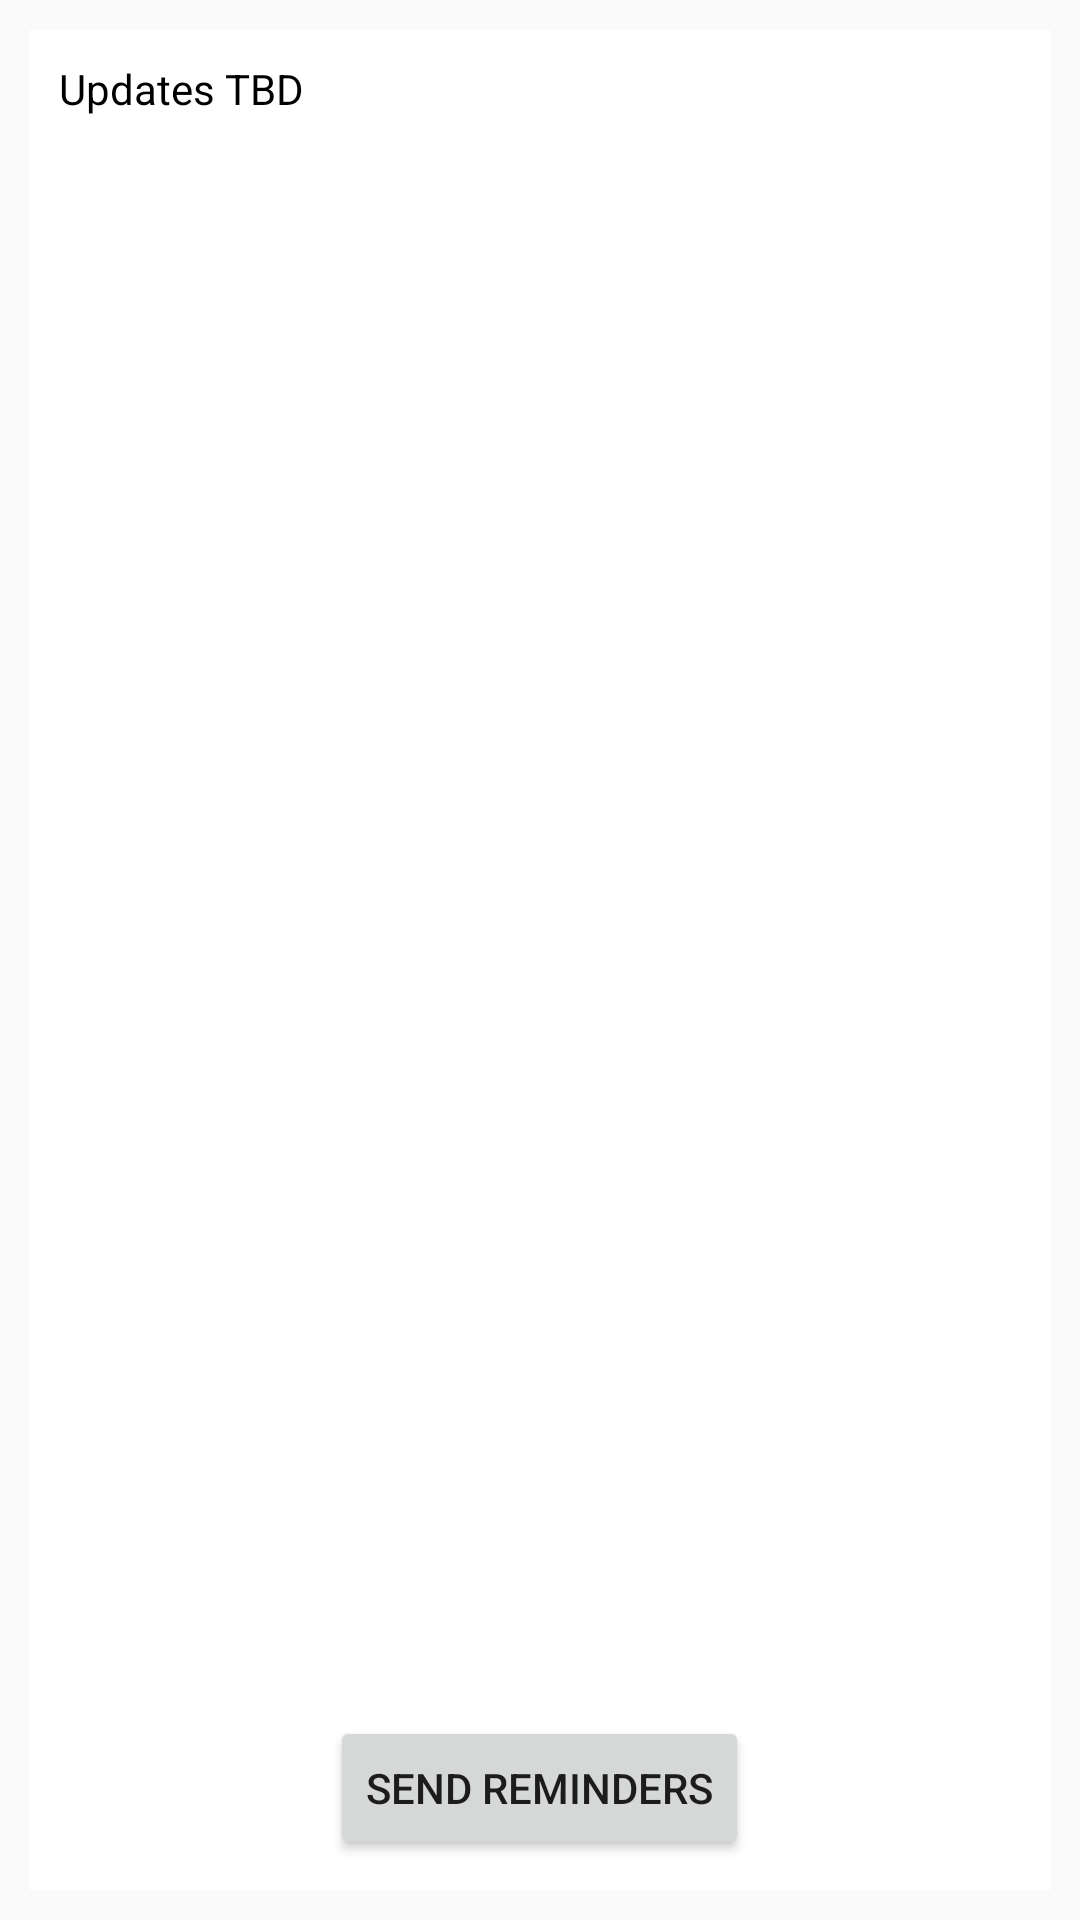

The Android layout XML behind this screen, and the referenced resources:
<!-- AndroidManifest.xml: application theme AppTheme -->
<!-- res/layout/activity_main.xml -->
<?xml version="1.0" encoding="utf-8"?>
<RelativeLayout xmlns:android="http://schemas.android.com/apk/res/android"
    xmlns:app="Transparency-one"
    xmlns:tools="http://schemas.android.com/tools"
    android:id="@+id/activity_main"
    android:layout_width="match_parent"
    android:layout_height="match_parent"
    android:paddingBottom="@dimen/activity_vertical_margin"
    android:paddingLeft="@dimen/activity_horizontal_margin"
    android:paddingRight="@dimen/activity_horizontal_margin"
    android:paddingTop="@dimen/activity_vertical_margin"
    tools:context="com.example.oussa.transparency_one.MainActivity">

    <TabHost
        android:id="@+id/tabhost"
        android:layout_width="match_parent"
        android:layout_height="match_parent"
        android:layout_margin="10dp"
        android:background="@android:color/white">

        <LinearLayout
            android:layout_width="match_parent"
            android:layout_height="match_parent"
            android:orientation="vertical">

            <TabWidget
                android:id="@android:id/tabs"
                android:layout_width="match_parent"
                android:layout_height="wrap_content" />

            <FrameLayout
                android:id="@android:id/tabcontent"
                android:layout_width="match_parent"
                android:layout_height="match_parent">
                 
                <include
                    android:id="@+id/i_layout_1"
                    layout="@layout/received_requests"
                    android:layout_width="match_parent"
                    android:layout_height="match_parent" />
                 
                <include
                    android:id="@+id/i_layout_2"
                    layout="@layout/sent_requests"
                    android:layout_width="match_parent"
                    android:layout_height="wrap_content"/>
                 
                <include
                    android:id="@+id/i_layout_3"
                    layout="@layout/updates"
                    android:layout_width="match_parent"
                    android:layout_height="wrap_content" />
            </FrameLayout>

        </LinearLayout>
    </TabHost>

</RelativeLayout>
<!-- res/layout/received_requests.xml (included above) -->
<?xml version="1.0" encoding="utf-8"?>
<RelativeLayout xmlns:android="http://schemas.android.com/apk/res/android"
    android:layout_width="match_parent"
    android:layout_height="match_parent"
    android:background="@android:color/white"
    android:padding="10dp">

    <ListView
        android:id="@+id/listView"
        android:layout_width="match_parent"
        android:layout_height="match_parent"
        android:headerDividersEnabled="false"
        android:layout_marginTop="93dp"
        android:layout_below="@+id/textView"
        android:layout_alignParentLeft="true"
        android:layout_alignParentStart="true" />

</RelativeLayout>
<!-- res/layout/sent_requests.xml (included above) -->
<?xml version="1.0" encoding="utf-8"?>
<RelativeLayout xmlns:android="http://schemas.android.com/apk/res/android"
    xmlns:tools="http://schemas.android.com/tools"
    android:layout_width="match_parent"
    android:layout_height="match_parent"
    android:background="@android:color/white"
    android:padding="10dp">

    <ListView
        android:id="@+id/listView"
        android:layout_width="match_parent"
        android:layout_height="match_parent"
        android:headerDividersEnabled="false"
        android:layout_alignParentLeft="true"
        android:layout_alignParentStart="true"
        android:layout_marginBottom="80dp"
        android:layout_above="@+id/button" />

    <Button
        android:text="Send reminders"
        android:layout_width="wrap_content"
        android:layout_height="wrap_content"
        android:id="@+id/button"
        tools:height="48dp"
        android:layout_marginBottom="68dp"
        android:layout_alignParentBottom="true"
        android:layout_centerHorizontal="true" />

</RelativeLayout>
<!-- res/layout/updates.xml (included above) -->
<?xml version="1.0" encoding="utf-8"?>
<RelativeLayout xmlns:android="http://schemas.android.com/apk/res/android"
    android:layout_width="match_parent"
    android:layout_height="match_parent"
    android:background="@android:color/white"
    android:padding="10dp">

    <TextView
        android:id="@+id/my_textview"
        android:layout_width="match_parent"
        android:layout_height="wrap_content"
        android:text="Updates TBD"
        android:textColor="@android:color/black" />

</RelativeLayout>
<!-- resources referenced by this layout -->
<resources>
  <style name="AppTheme" parent="Theme.AppCompat.Light.DarkActionBar">
          
          <item name="colorPrimary">@color/colorPrimary</item>
          <item name="colorPrimaryDark">@color/colorPrimaryDark</item>
          <item name="colorAccent">@color/colorAccent</item>
  
          <item name="android:actionButtonStyle">@style/MyActionButtonStyle</item>
          <item name="actionButtonStyle">@style/MyActionButtonStyle</item>
  
      </style>
  <color name="colorPrimary">#00b0bf</color>
  <color name="colorPrimaryDark">#0097a2</color>
  <color name="colorAccent">#FF4081</color>
  <style name="MyActionButtonStyle" parent="Widget.AppCompat.ActionBar">
          <item name="android:width">24dp</item>
          <item name="android:layout_margin">5dp</item>
          <item name="android:height">56dp</item>
      </style>
</resources>
